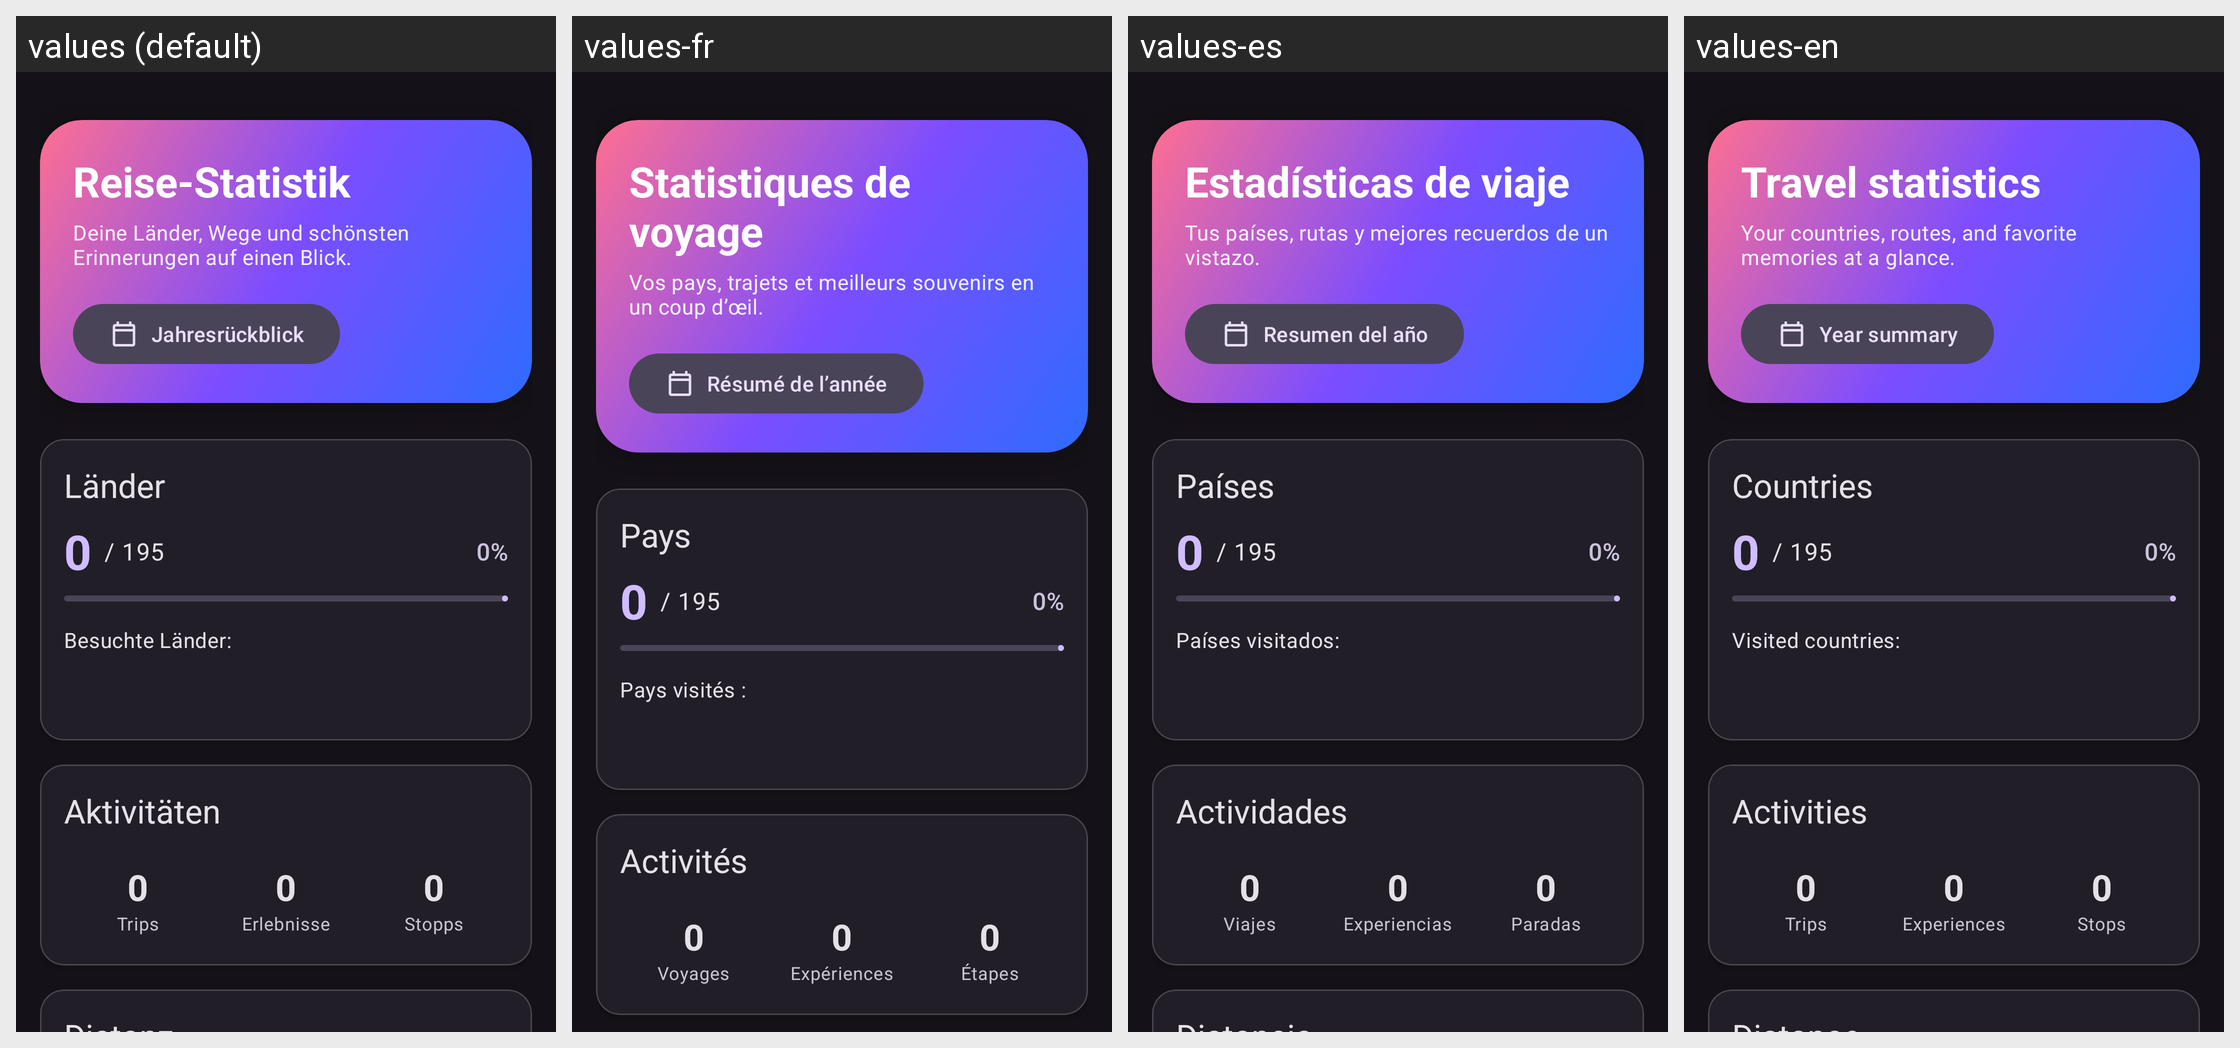

The same Android screen rendered under several of its app's locales, left to right. List the strings drawn on it with the default value and each locale's translation.
Android screen res/layout/fragment_statistics.xml rendered under 4 locales, left to right: values (default), values-fr, values-es, values-en. Device: Nexus 5 (rendered at 1080×1920; each locale shown at half size, 540×960, under a caption strip naming it); theme Theme.PlacesTracker.
Other locales in the repository, not shown: values-pt.
Strings drawn on this screen, with the default value and each locale's value (text and hints the layout hard-codes, and strings that could not be matched under every locale, appear in the picture but are not listed):

travel_stats
  values: Reise-Statistik
  values-fr: Statistiques de voyage
  values-es: Estadísticas de viaje
  values-en: Travel statistics

travel_stats_subtitle
  values: Deine Länder, Wege und schönsten Erinnerungen auf einen Blick.
  values-fr: Vos pays, trajets et meilleurs souvenirs en un coup d’œil.
  values-es: Tus países, rutas y mejores recuerdos de un vistazo.
  values-en: Your countries, routes, and favorite memories at a glance.

year_summary
  values: Jahresrückblick
  values-fr: Résumé de l’année
  values-es: Resumen del año
  values-en: Year summary

countries
  values: Länder
  values-fr: Pays
  values-es: Países
  values-en: Countries

visited_countries
  values: Besuchte Länder:
  values-fr: Pays visités :
  values-es: Países visitados:
  values-en: Visited countries:

activities
  values: Aktivitäten
  values-fr: Activités
  values-es: Actividades
  values-en: Activities

trips
  values: Trips
  values-fr: Voyages
  values-es: Viajes
  values-en: Trips

experiences
  values: Erlebnisse
  values-fr: Expériences
  values-es: Experiencias
  values-en: Experiences

stops
  values: Stopps
  values-fr: Étapes
  values-es: Paradas
  values-en: Stops
